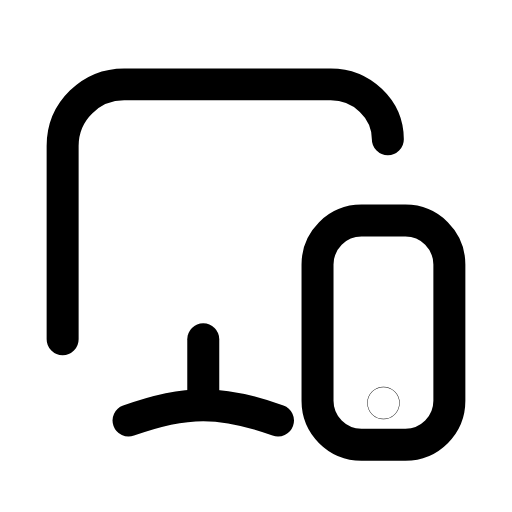
t = 0.00 s
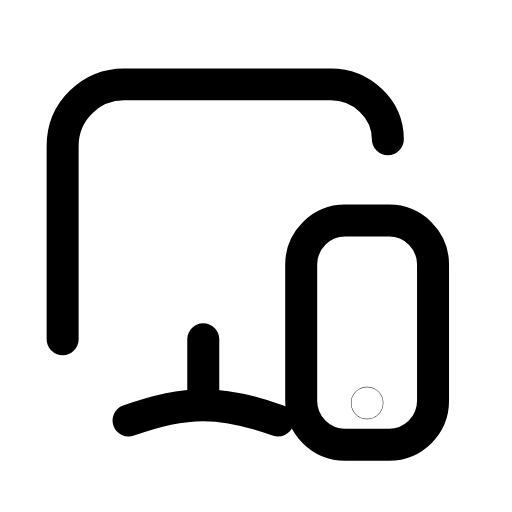
t = 0.26 s
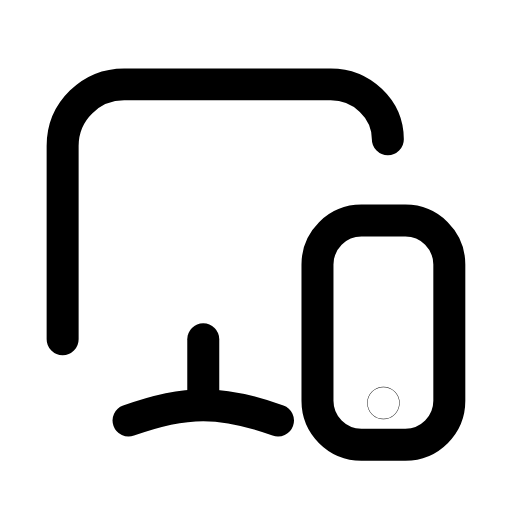
t = 0.53 s
t = 0.78 s: frame unchanged from t = 0.00 s, image omitted
t = 1.06 s: frame unchanged from t = 0.00 s, image omitted
t = 1.33 s: frame unchanged from t = 0.00 s, image omitted

The animated SVG that drew these frames (rendered in a browser with its animation timeline set to each time). Animation: 1 SMIL element (animateTransform=1); one cycle of 1.60 s, repeats indefinitely.

<svg xmlns="http://www.w3.org/2000/svg" width="24" height="24" viewBox="0 0 24 24" fill="none"><g transform="translate(-0.36 -0.371) scale(1.03)"><path stroke="currentColor" stroke-width="1.456" stroke-linecap="round" stroke-linejoin="round" fill="none" d="M3.2 15.8L3.2 7C3.2 5.4 4.5 4.2 6 4.2L15.4 4.2C16.8 4.2 18 5.3 18 6.7"></path><line stroke="currentColor" stroke-width="1.456" stroke-linecap="round" stroke-linejoin="round" fill="none" x1="9.6" y1="15.8" x2="9.6" y2="18.4"></line><path stroke="currentColor" stroke-width="1.456" stroke-linecap="round" stroke-linejoin="round" fill="none" d="M6.2 19.5C7.3 19.1 8.4 18.8 9.6 18.8S11.9 19.1 13 19.5"></path><g><animateTransform attributeName="transform" type="translate" values="0 0;0 0;-0.9 0;0 0;0 0;0 0;0 0;-0.9 0;0 0;0 0;0 0" keyTimes="0;0.135;0.2475;0.36;0.45;0.6;0.66;0.735;0.81;0.9;1" dur="1.6s" repeatCount="indefinite" calcMode="spline" keySplines="0.16 1 0.3 1;0.16 1 0.3 1;0.16 1 0.3 1;0.16 1 0.3 1;0.16 1 0.3 1;0.16 1 0.3 1;0.16 1 0.3 1;0.16 1 0.3 1;0.16 1 0.3 1;0.16 1 0.3 1"/><rect stroke="currentColor" stroke-width="1.456" stroke-linecap="round" stroke-linejoin="round" fill="none" x="14.8" y="10.4" width="6" height="10.2" rx="2"></rect><circle stroke="currentColor" stroke-width="1.456" stroke-linecap="round" stroke-linejoin="round" fill="none" cx="17.8" cy="18.7" r="0.01"></circle></g></g></svg>
